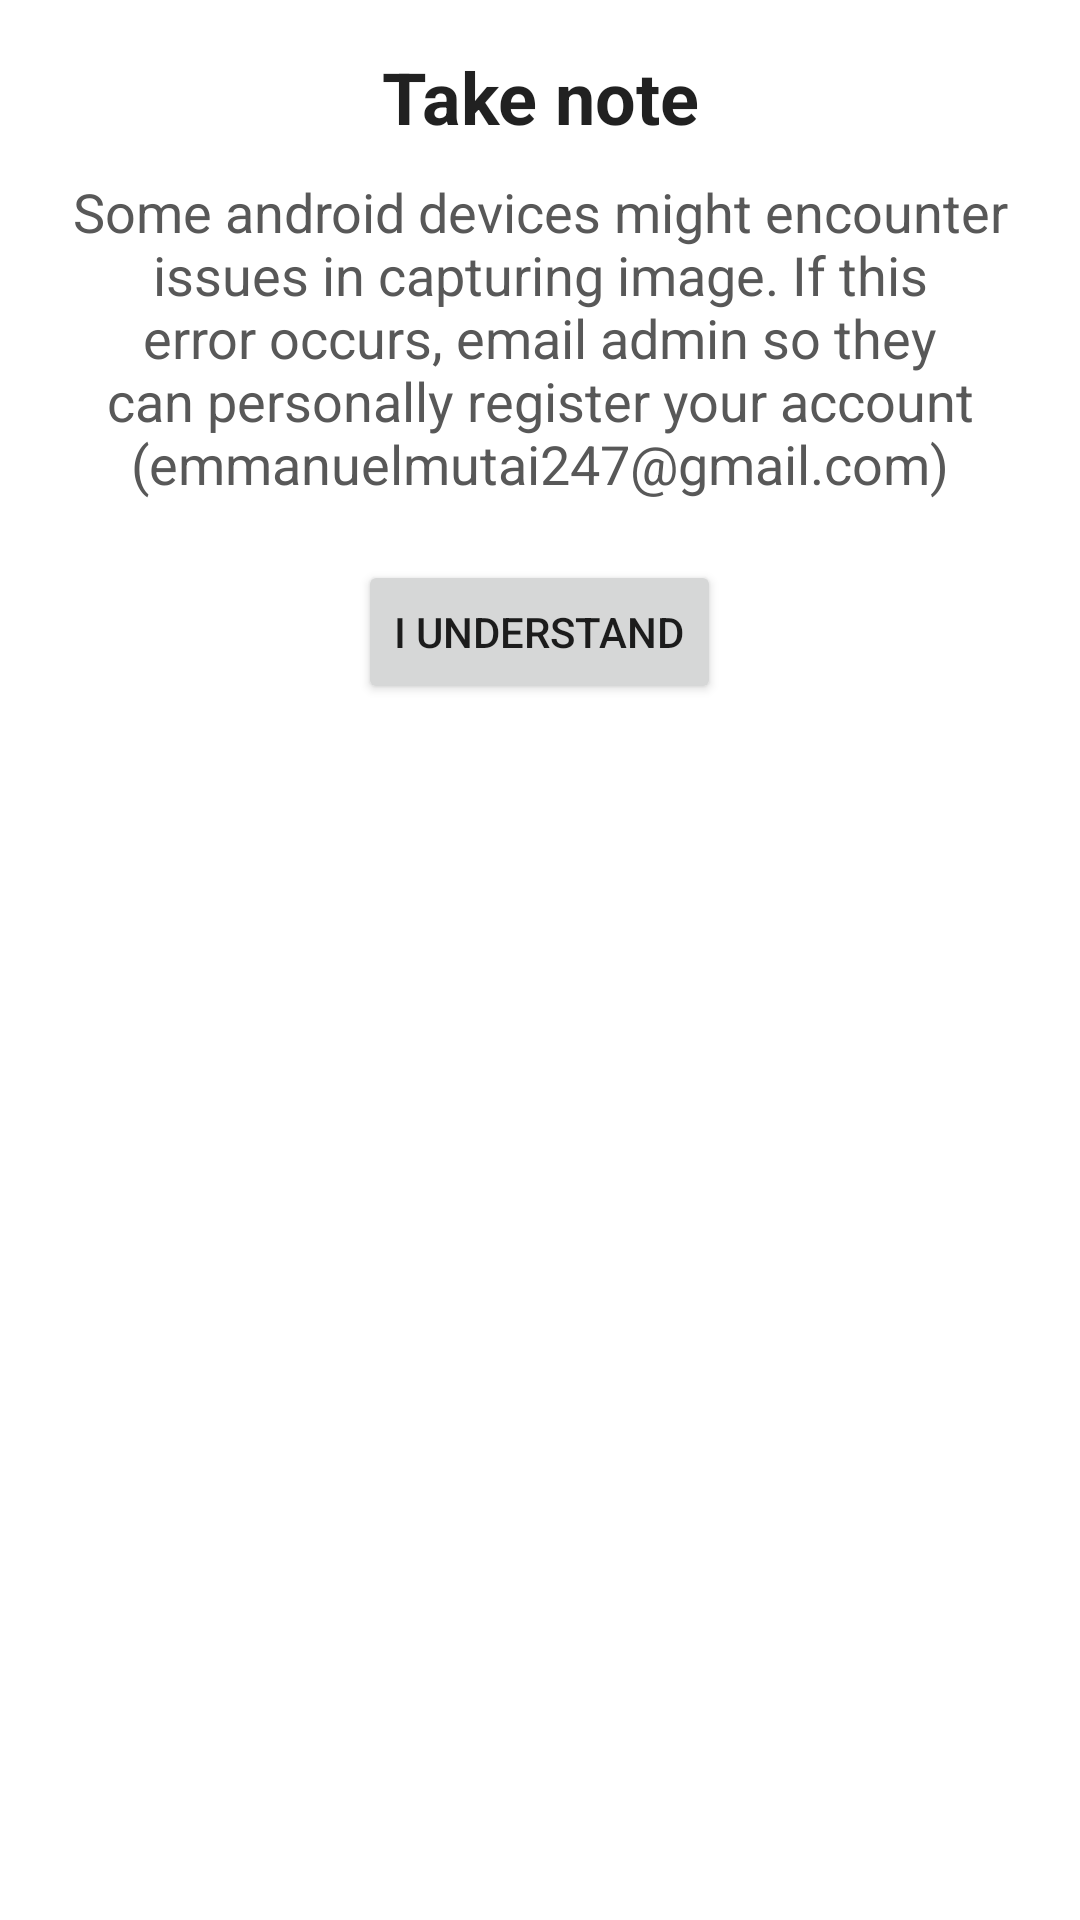

Here is an Android app screen rendered from its layout file. Give the layout XML and the strings, colors and styles it references.
<!-- AndroidManifest.xml: application theme Theme.DekutVote -->
<!-- res/layout/warning.xml -->
<?xml version="1.0" encoding="utf-8"?>
<LinearLayout xmlns:android="http://schemas.android.com/apk/res/android"
    xmlns:app="http://schemas.android.com/apk/res-auto"
    android:layout_width="match_parent"
    android:layout_height="match_parent"
    android:orientation="vertical">
    <LinearLayout
        android:layout_width="match_parent"
        android:layout_height="wrap_content"
        android:orientation="vertical"
        android:padding="16dp">

        <TextView
            android:layout_width="match_parent"
            android:layout_height="wrap_content"
            android:text="Take note"
            android:textAlignment="center"
            android:textAppearance="@style/TextAppearance.AppCompat.Headline"
            android:textStyle="bold" />

        <TextView
            android:layout_width="match_parent"
            android:layout_height="wrap_content"
            android:layout_marginTop="10dp"
            android:text="Some android devices might encounter issues in capturing image. If this error occurs, email admin so they can personally register your account (emmanuelmutai247@gmail.com)"
            android:textAlignment="center"
            android:textAppearance="@style/TextAppearance.AppCompat.Medium"
            android:textColor="@color/darkgray" />

        <Button
            android:id="@+id/buttonOk"
            android:layout_width="wrap_content"
            android:layout_height="wrap_content"
            android:layout_gravity="center"
            android:layout_marginTop="20dp"
            android:text="I understand" />

    </LinearLayout>
</LinearLayout>
<!-- resources referenced by this layout -->
<resources>
  <color name="darkgray">#585858</color>
  <style name="Theme.DekutVote" parent="Theme.MaterialComponents.DayNight.NoActionBar">
          
          <item name="colorPrimary">@color/mainColor</item>
          <item name="colorPrimaryVariant">@color/mainColor</item>
          <item name="colorOnPrimary">@color/white</item>
          
          <item name="colorSecondary">@color/mainColor</item>
          <item name="colorSecondaryVariant">@color/mainColor</item>
          <item name="colorOnSecondary">@color/black</item>
          
          <item name="android:statusBarColor" tools:targetApi="l">?attr/colorPrimaryVariant</item>
          
      </style>
  <color name="mainColor">#DC143C</color>
  <color name="white">#FFFFFFFF</color>
  <color name="black">#FF000000</color>
</resources>
